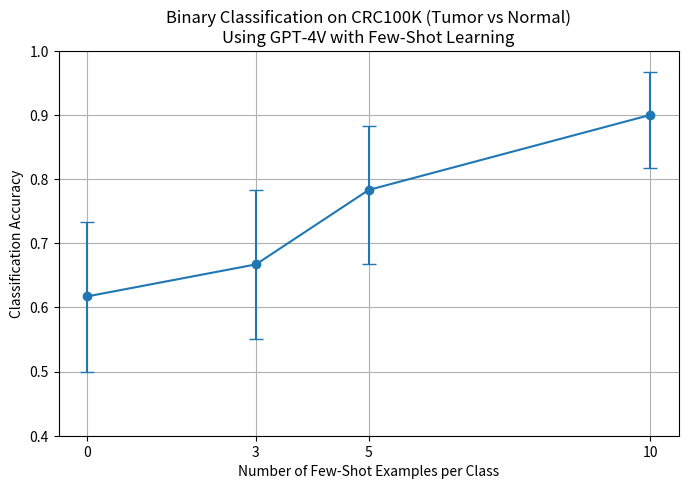

Generate this figure with matplotlib:
import matplotlib.pyplot as plt

# Your data
shots = [0, 3, 5, 10]
accuracy = [0.617, 0.667, 0.783, 0.9]
lower_ci = [0.5, 0.55, 0.667, 0.817]
upper_ci = [0.733, 0.783, 0.883, 0.967]

# Calculate error bars
error_lower = [a - l for a, l in zip(accuracy, lower_ci)]
error_upper = [u - a for u, a in zip(upper_ci, accuracy)]

# Create the plot
plt.figure(figsize=(8, 5))
plt.errorbar(shots, accuracy, yerr=[error_lower, error_upper], fmt='o-', capsize=5)
plt.xticks(shots)
plt.xlabel('Number of Few-Shot Examples per Class')
plt.ylabel('Classification Accuracy')
plt.title('Binary Classification on CRC100K (Tumor vs Normal)\nUsing GPT-4V with Few-Shot Learning')
plt.grid(True)
plt.ylim(0.4, 1.0)
plt.savefig("few_shot_accuracy.png", dpi=300, bbox_inches='tight')
plt.show()